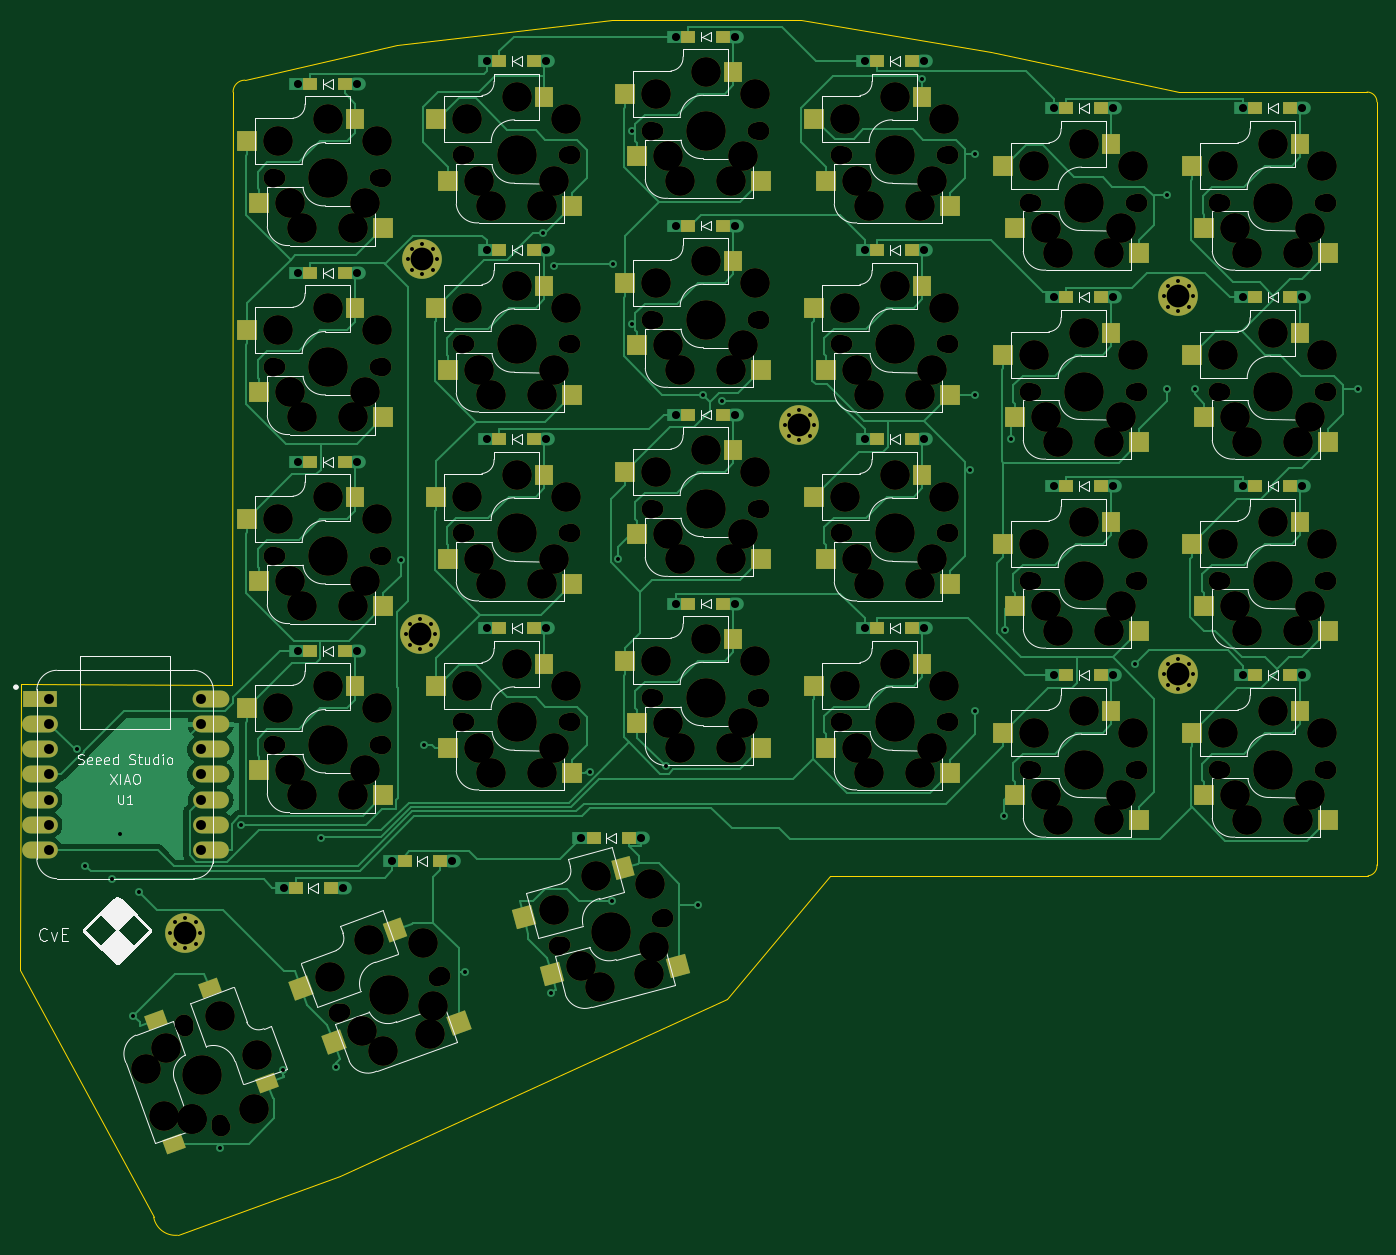
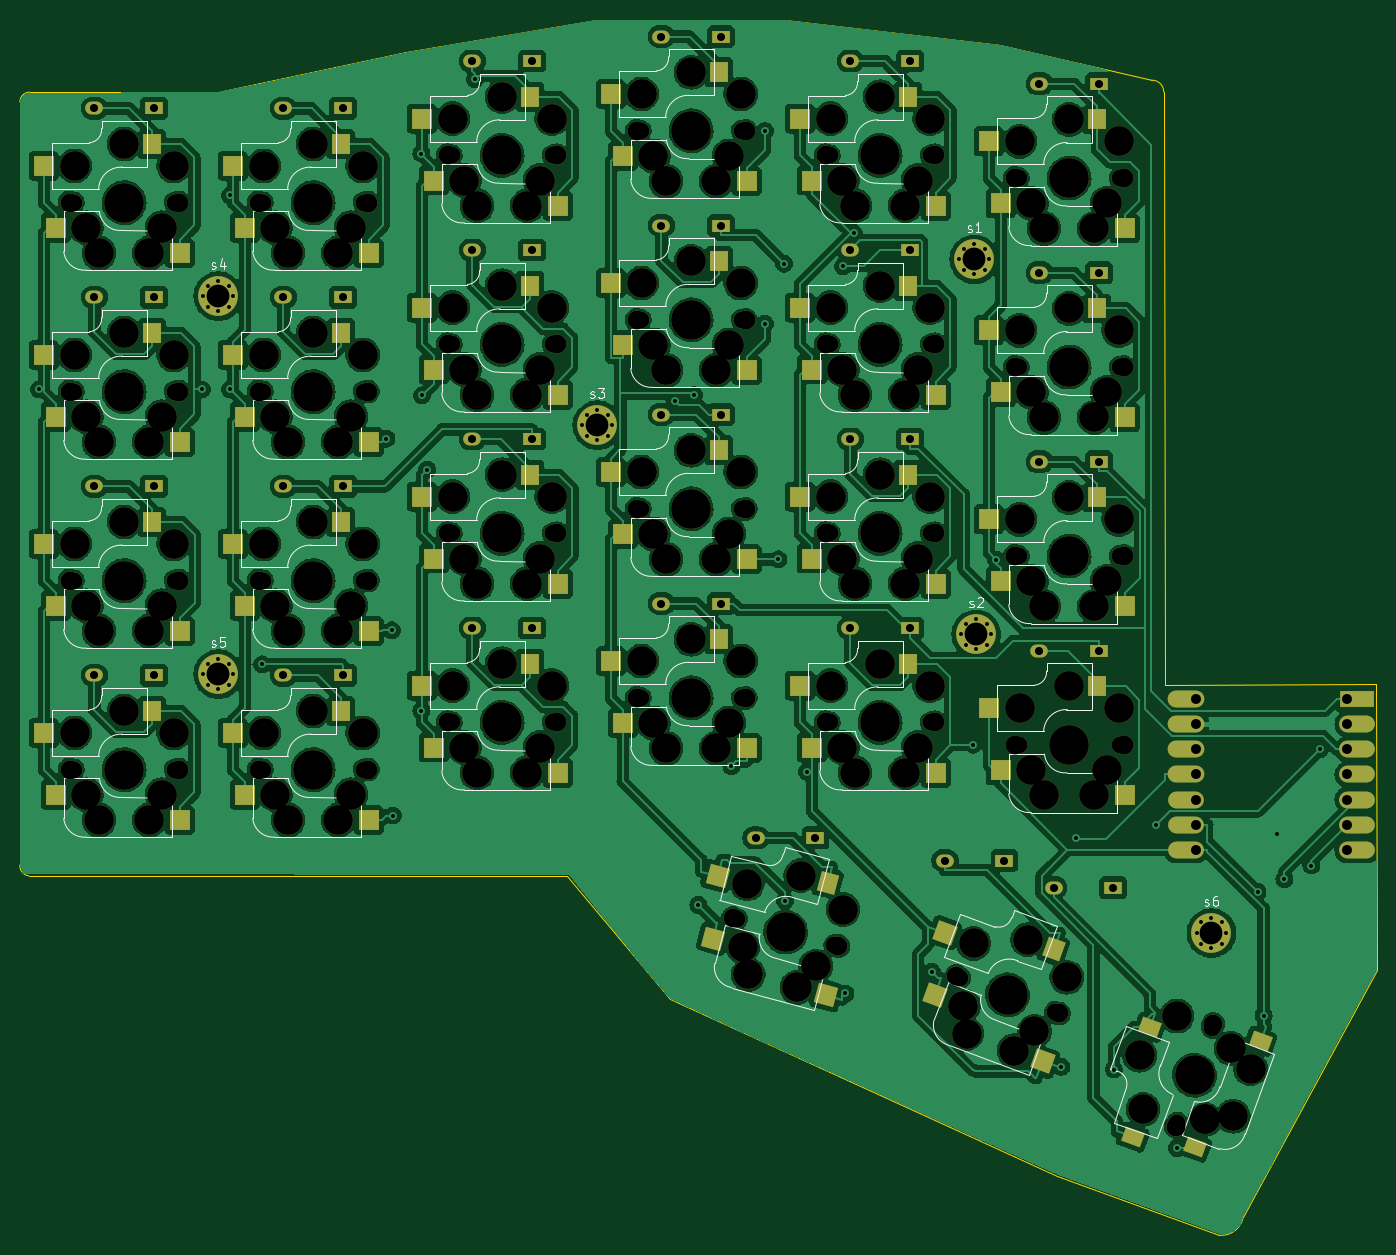
Circuit board: 11 layer files. Board 136.8 x 122.5 mm.
- bottom_copper: duosync_right-B_Cu.gbr (776295 bytes)
- bottom_mask: duosync_right-B_Mask.gbr (18078 bytes)
- paste: duosync_right-B_Paste.gbr (4485 bytes)
- bottom_silk: duosync_right-B_Silkscreen.gbr (33745 bytes)
- outline: duosync_right-Edge_Cuts.gbr (1662 bytes)
- top_copper: duosync_right-F_Cu.gbr (70273 bytes)
- top_mask: duosync_right-F_Mask.gbr (17854 bytes)
- paste: duosync_right-F_Paste.gbr (6499 bytes)
- top_silk: duosync_right-F_Silkscreen.gbr (420103 bytes)
- drill: duosync_right-NPTH.drl (6156 bytes)
- drill: duosync_right-PTH.drl (3212 bytes)

=== bottom_copper: duosync_right-B_Cu.gbr (776295 bytes, source omitted) ===
=== bottom_mask: duosync_right-B_Mask.gbr (18078 bytes, source omitted) ===
=== paste: duosync_right-B_Paste.gbr ===
%TF.GenerationSoftware,KiCad,Pcbnew,7.0.10*%
%TF.CreationDate,2024-03-21T20:23:52+01:00*%
%TF.ProjectId,duosync_right,64756f73-796e-4635-9f72-696768742e6b,rev?*%
%TF.SameCoordinates,Original*%
%TF.FileFunction,Paste,Bot*%
%TF.FilePolarity,Positive*%
%FSLAX46Y46*%
G04 Gerber Fmt 4.6, Leading zero omitted, Abs format (unit mm)*
G04 Created by KiCad (PCBNEW 7.0.10) date 2024-03-21 20:23:52*
%MOMM*%
%LPD*%
G01*
G04 APERTURE LIST*
G04 Aperture macros list*
%AMRotRect*
0 Rectangle, with rotation*
0 The origin of the aperture is its center*
0 $1 length*
0 $2 width*
0 $3 Rotation angle, in degrees counterclockwise*
0 Add horizontal line*
21,1,$1,$2,0,0,$3*%
G04 Aperture macros list end*
%ADD10R,2.000000X2.000000*%
%ADD11R,1.900000X2.000000*%
%ADD12RotRect,1.500000X2.000000X110.000000*%
%ADD13RotRect,2.000000X2.000000X200.000000*%
%ADD14RotRect,1.800000X2.000000X200.000000*%
%ADD15RotRect,2.000000X2.000000X195.000000*%
%ADD16RotRect,1.800000X2.000000X195.000000*%
G04 APERTURE END LIST*
D10*
%TO.C,K42*%
X159718900Y-53190100D03*
X158518900Y-59430100D03*
D11*
X148818900Y-50990100D03*
D10*
X146018900Y-61970100D03*
%TD*%
%TO.C,K54*%
X140669100Y-93766100D03*
X139469100Y-100006100D03*
D11*
X129769100Y-91566100D03*
D10*
X126969100Y-102546100D03*
%TD*%
%TO.C,K41*%
X159718900Y-34140100D03*
X158518900Y-40380100D03*
D11*
X148818900Y-31940100D03*
D10*
X146018900Y-42920100D03*
%TD*%
%TO.C,K34*%
X178768900Y-93766100D03*
X177568900Y-100006100D03*
D11*
X167868900Y-91566100D03*
D10*
X165068900Y-102546100D03*
%TD*%
%TO.C,K14*%
X216868900Y-98529100D03*
X215668900Y-104769100D03*
D11*
X205968900Y-96329100D03*
D10*
X203168900Y-107309100D03*
%TD*%
%TO.C,K51*%
X140669100Y-36616100D03*
X139469100Y-42856100D03*
D11*
X129769100Y-34416100D03*
D10*
X126969100Y-45396100D03*
%TD*%
%TO.C,K24*%
X197818900Y-98529100D03*
X196618900Y-104769100D03*
D11*
X186918900Y-96329100D03*
D10*
X184118900Y-107309100D03*
%TD*%
%TO.C,K44*%
X159718900Y-91290100D03*
X158518900Y-97530100D03*
D11*
X148818900Y-89090100D03*
D10*
X146018900Y-100070100D03*
%TD*%
%TO.C,K52*%
X140669100Y-55666100D03*
X139469100Y-61906100D03*
D11*
X129769100Y-53466100D03*
D10*
X126969100Y-64446100D03*
%TD*%
%TO.C,K21*%
X197818900Y-41379100D03*
X196618900Y-47619100D03*
D11*
X186918900Y-39179100D03*
D10*
X184118900Y-50159100D03*
%TD*%
%TO.C,K61*%
X121618900Y-38902100D03*
X120418900Y-45142100D03*
D11*
X110718900Y-36702100D03*
D10*
X107918900Y-47682100D03*
%TD*%
%TO.C,K11*%
X216868900Y-41379100D03*
X215668900Y-47619100D03*
D11*
X205968900Y-39179100D03*
D10*
X203168900Y-50159100D03*
%TD*%
%TO.C,K13*%
X216868900Y-79479100D03*
X215668900Y-85719100D03*
D11*
X205968900Y-77279100D03*
D10*
X203168900Y-88259100D03*
%TD*%
%TO.C,K33*%
X178768900Y-74716100D03*
X177568900Y-80956100D03*
D11*
X167868900Y-72516100D03*
D10*
X165068900Y-83496100D03*
%TD*%
%TO.C,K32*%
X178768900Y-55666100D03*
X177568900Y-61906100D03*
D11*
X167868900Y-53466100D03*
D10*
X165068900Y-64446100D03*
%TD*%
%TO.C,K43*%
X159718900Y-72240100D03*
X158518900Y-78480100D03*
D11*
X148818900Y-70040100D03*
D10*
X146018900Y-81020100D03*
%TD*%
%TO.C,K23*%
X197818900Y-79479100D03*
X196618900Y-85719100D03*
D11*
X186918900Y-77279100D03*
D10*
X184118900Y-88259100D03*
%TD*%
%TO.C,K22*%
X197818900Y-60429100D03*
X196618900Y-66669100D03*
D11*
X186918900Y-58229100D03*
D10*
X184118900Y-69209100D03*
%TD*%
%TO.C,K53*%
X140669100Y-74716100D03*
X139469100Y-80956100D03*
D11*
X129769100Y-72516100D03*
D10*
X126969100Y-83496100D03*
%TD*%
%TO.C,K31*%
X178768900Y-36616100D03*
X177568900Y-42856100D03*
D11*
X167868900Y-34416100D03*
D10*
X165068900Y-45396100D03*
%TD*%
%TO.C,K12*%
X216868900Y-60429100D03*
X215668900Y-66669100D03*
D11*
X205968900Y-58229100D03*
D10*
X203168900Y-69209100D03*
%TD*%
%TO.C,K64*%
X121618900Y-96052100D03*
X120418900Y-102292100D03*
D11*
X110718900Y-93852100D03*
D10*
X107918900Y-104832100D03*
%TD*%
%TO.C,K63*%
X121618900Y-77002100D03*
X120418900Y-83242100D03*
D11*
X110718900Y-74802100D03*
D10*
X107918900Y-85782100D03*
%TD*%
%TO.C,K62*%
X121618900Y-57952100D03*
X120418900Y-64192100D03*
D11*
X110718900Y-55752100D03*
D10*
X107918900Y-66732100D03*
%TD*%
D12*
%TO.C,K65*%
X94227451Y-129605253D03*
X107095224Y-139288166D03*
X100821117Y-140294741D03*
X105400326Y-128199103D03*
%TD*%
D13*
%TO.C,K55*%
X116203884Y-131615851D03*
X126074736Y-118679674D03*
D14*
X115079642Y-120340370D03*
D13*
X127081310Y-124953780D03*
%TD*%
D15*
%TO.C,K45*%
X137999516Y-124968390D03*
X148960269Y-112941740D03*
D16*
X137862275Y-113637831D03*
D15*
X149416189Y-119279700D03*
%TD*%
M02*

=== bottom_silk: duosync_right-B_Silkscreen.gbr (33745 bytes, source omitted) ===
=== outline: duosync_right-Edge_Cuts.gbr ===
%TF.GenerationSoftware,KiCad,Pcbnew,7.0.10*%
%TF.CreationDate,2024-03-21T20:23:52+01:00*%
%TF.ProjectId,duosync_right,64756f73-796e-4635-9f72-696768742e6b,rev?*%
%TF.SameCoordinates,Original*%
%TF.FileFunction,Profile,NP*%
%FSLAX46Y46*%
G04 Gerber Fmt 4.6, Leading zero omitted, Abs format (unit mm)*
G04 Created by KiCad (PCBNEW 7.0.10) date 2024-03-21 20:23:52*
%MOMM*%
%LPD*%
G01*
G04 APERTURE LIST*
%TA.AperFunction,Profile*%
%ADD10C,0.100000*%
%TD*%
G04 APERTURE END LIST*
D10*
X218382200Y-112936097D02*
G75*
G03*
X219282197Y-111836100I-100000J999997D01*
G01*
X82582200Y-93636100D02*
X82482200Y-122436100D01*
X120482200Y-29236100D02*
X105182200Y-32736100D01*
X169982200Y-112936100D02*
X218382200Y-112936100D01*
X161182200Y-26636100D02*
X142182200Y-26636100D01*
X103882200Y-93736100D02*
X82582200Y-93636100D01*
X164982200Y-112936100D02*
X169982200Y-112936100D01*
X218282200Y-33936100D02*
X199282200Y-33936100D01*
X219282199Y-111836100D02*
X219282200Y-34936100D01*
X164982200Y-112936100D02*
X164182200Y-112936100D01*
X103982200Y-33936100D02*
X103882200Y-93736100D01*
X98384644Y-149162984D02*
X114782200Y-143236100D01*
X199282200Y-33936100D02*
X180382200Y-29936100D01*
X180382200Y-29936100D02*
X161182200Y-26636100D01*
X114782200Y-143236100D02*
X153782200Y-125336100D01*
X95982201Y-147336100D02*
G75*
G03*
X98384644Y-149162984I2199999J400000D01*
G01*
X219282200Y-34936100D02*
G75*
G03*
X218282200Y-33936100I-1000000J0D01*
G01*
X82482200Y-122436100D02*
X95982200Y-147336100D01*
X142182200Y-26636100D02*
X120482200Y-29236100D01*
X105182200Y-32736100D02*
G75*
G03*
X103982200Y-33936100I0J-1200000D01*
G01*
X164182200Y-112936100D02*
X153782200Y-125336100D01*
M02*

=== top_copper: duosync_right-F_Cu.gbr (70273 bytes, source omitted) ===
=== top_mask: duosync_right-F_Mask.gbr (17854 bytes, source omitted) ===
=== paste: duosync_right-F_Paste.gbr (6499 bytes, source omitted) ===
=== top_silk: duosync_right-F_Silkscreen.gbr (420103 bytes, source omitted) ===
=== drill: duosync_right-NPTH.drl ===
M48
; DRILL file {KiCad 7.0.10} date Thu Mar 21 20:23:49 2024
; FORMAT={-:-/ absolute / metric / decimal}
; #@! TF.CreationDate,2024-03-21T20:23:49+01:00
; #@! TF.GenerationSoftware,Kicad,Pcbnew,7.0.10
; #@! TF.FileFunction,NonPlated,1,2,NPTH
FMAT,2
METRIC
; #@! TA.AperFunction,NonPlated,NPTH,ComponentDrill
T1C0.100
; #@! TA.AperFunction,NonPlated,NPTH,ComponentDrill
T2C1.700
; #@! TA.AperFunction,NonPlated,NPTH,ComponentDrill
T3C1.900
; #@! TA.AperFunction,NonPlated,NPTH,ComponentDrill
T4C3.000
; #@! TA.AperFunction,NonPlated,NPTH,ComponentDrill
T5C4.000
%
G90
G05
T1
X97.15Y-130.324
X99.766Y-137.513
T2
X99.145Y-128.262
X102.62Y-137.81
X108.439Y-42.602
X108.439Y-61.652
X108.439Y-80.702
X108.439Y-99.752
X114.955Y-126.664
X118.599Y-42.602
X118.599Y-61.652
X118.599Y-80.702
X118.599Y-99.752
X124.502Y-123.189
X127.489Y-40.316
X127.489Y-59.366
X127.489Y-78.416
X127.489Y-97.466
X137.187Y-119.927
X137.649Y-40.316
X137.649Y-59.366
X137.649Y-78.416
X137.649Y-97.466
X146.539Y-37.84
X146.539Y-56.89
X146.539Y-75.94
X146.539Y-94.99
X147.001Y-117.297
X156.699Y-37.84
X156.699Y-56.89
X156.699Y-75.94
X156.699Y-94.99
X165.589Y-40.316
X165.589Y-59.366
X165.589Y-78.416
X165.589Y-97.466
X175.749Y-40.316
X175.749Y-59.366
X175.749Y-78.416
X175.749Y-97.466
X184.639Y-45.079
X184.639Y-64.129
X184.639Y-83.179
X184.639Y-102.229
X194.799Y-45.079
X194.799Y-64.129
X194.799Y-83.179
X194.799Y-102.229
X203.689Y-45.079
X203.689Y-64.129
X203.689Y-83.179
X203.689Y-102.229
X213.849Y-45.079
X213.849Y-64.129
X213.849Y-83.179
X213.849Y-102.229
T3
X99.001Y-127.868
X102.763Y-138.204
X108.019Y-42.602
X108.019Y-61.652
X108.019Y-80.702
X108.019Y-99.752
X114.56Y-126.808
X119.019Y-42.602
X119.019Y-61.652
X119.019Y-80.702
X119.019Y-99.752
X124.897Y-123.046
X127.069Y-40.316
X127.069Y-59.366
X127.069Y-78.416
X127.069Y-97.466
X136.781Y-120.036
X138.069Y-40.316
X138.069Y-59.366
X138.069Y-78.416
X138.069Y-97.466
X146.119Y-37.84
X146.119Y-56.89
X146.119Y-75.94
X146.119Y-94.99
X147.406Y-117.189
X157.119Y-37.84
X157.119Y-56.89
X157.119Y-75.94
X157.119Y-94.99
X165.169Y-40.316
X165.169Y-59.366
X165.169Y-78.416
X165.169Y-97.466
X176.169Y-40.316
X176.169Y-59.366
X176.169Y-78.416
X176.169Y-97.466
X184.219Y-45.079
X184.219Y-64.129
X184.219Y-83.179
X184.219Y-102.229
X195.219Y-45.079
X195.219Y-64.129
X195.219Y-83.179
X195.219Y-102.229
X203.269Y-45.079
X203.269Y-64.129
X203.269Y-83.179
X203.269Y-102.229
X214.269Y-45.079
X214.269Y-64.129
X214.269Y-83.179
X214.269Y-102.229
T4
X95.24Y-132.387
X96.977Y-137.16
X97.192Y-130.325
X99.798Y-137.485
X99.798Y-137.485
X102.649Y-127.072
X106.069Y-136.469
X106.426Y-131.018
X108.519Y-38.902
X108.519Y-57.952
X108.519Y-77.002
X108.519Y-96.052
X109.709Y-45.142
X109.709Y-64.192
X109.709Y-83.242
X109.709Y-102.292
X110.979Y-47.682
X110.979Y-66.732
X110.979Y-85.782
X110.979Y-104.832
X113.519Y-36.702
X113.519Y-55.752
X113.519Y-74.802
X113.519Y-93.852
X113.765Y-123.16
X116.059Y-47.682
X116.059Y-66.732
X116.059Y-85.782
X116.059Y-104.832
X117.017Y-128.617
X117.329Y-45.142
X117.329Y-64.192
X117.329Y-83.242
X117.329Y-102.292
X117.711Y-119.383
X118.519Y-38.902
X118.519Y-57.952
X118.519Y-77.002
X118.519Y-96.052
X119.079Y-130.569
X123.162Y-119.74
X123.853Y-128.832
X124.178Y-126.011
X127.569Y-36.616
X127.569Y-55.666
X127.569Y-74.716
X127.569Y-93.766
X128.759Y-42.856
X128.759Y-61.906
X128.759Y-80.956
X128.759Y-100.006
X130.029Y-45.396
X130.029Y-64.446
X130.029Y-83.496
X130.029Y-102.546
X132.569Y-34.416
X132.569Y-53.466
X132.569Y-72.516
X132.569Y-91.566
X135.109Y-45.396
X135.109Y-64.446
X135.109Y-83.496
X135.109Y-102.546
X136.307Y-116.332
X136.379Y-42.856
X136.379Y-61.906
X136.379Y-80.956
X136.379Y-100.006
X137.569Y-36.616
X137.569Y-55.666
X137.569Y-74.716
X137.569Y-93.766
X139.071Y-122.052
X140.567Y-112.913
X140.955Y-124.176
X145.862Y-122.862
X145.966Y-113.744
X146.431Y-120.079
X146.619Y-34.14
X146.619Y-53.19
X146.619Y-72.24
X146.619Y-91.29
X147.809Y-40.38
X147.809Y-59.43
X147.809Y-78.48
X147.809Y-97.53
X149.079Y-42.92
X149.079Y-61.97
X149.079Y-81.02
X149.079Y-100.07
X151.619Y-31.94
X151.619Y-50.99
X151.619Y-70.04
X151.619Y-89.09
X154.159Y-42.92
X154.159Y-61.97
X154.159Y-81.02
X154.159Y-100.07
X155.429Y-40.38
X155.429Y-59.43
X155.429Y-78.48
X155.429Y-97.53
X156.619Y-34.14
X156.619Y-53.19
X156.619Y-72.24
X156.619Y-91.29
X165.669Y-36.616
X165.669Y-55.666
X165.669Y-74.716
X165.669Y-93.766
X166.859Y-42.856
X166.859Y-61.906
X166.859Y-80.956
X166.859Y-100.006
X168.129Y-45.396
X168.129Y-64.446
X168.129Y-83.496
X168.129Y-102.546
X170.669Y-34.416
X170.669Y-53.466
X170.669Y-72.516
X170.669Y-91.566
X173.209Y-45.396
X173.209Y-64.446
X173.209Y-83.496
X173.209Y-102.546
X174.479Y-42.856
X174.479Y-61.906
X174.479Y-80.956
X174.479Y-100.006
X175.669Y-36.616
X175.669Y-55.666
X175.669Y-74.716
X175.669Y-93.766
X184.719Y-41.379
X184.719Y-60.429
X184.719Y-79.479
X184.719Y-98.529
X185.909Y-47.619
X185.909Y-66.669
X185.909Y-85.719
X185.909Y-104.769
X187.179Y-50.159
X187.179Y-69.209
X187.179Y-88.259
X187.179Y-107.309
X189.719Y-39.179
X189.719Y-58.229
X189.719Y-77.279
X189.719Y-96.329
X192.259Y-50.159
X192.259Y-69.209
X192.259Y-88.259
X192.259Y-107.309
X193.529Y-47.619
X193.529Y-66.669
X193.529Y-85.719
X193.529Y-104.769
X194.719Y-41.379
X194.719Y-60.429
X194.719Y-79.479
X194.719Y-98.529
X203.769Y-41.379
X203.769Y-60.429
X203.769Y-79.479
X203.769Y-98.529
X204.959Y-47.619
X204.959Y-66.669
X204.959Y-85.719
X204.959Y-104.769
X206.229Y-50.159
X206.229Y-69.209
X206.229Y-88.259
X206.229Y-107.309
X208.769Y-39.179
X208.769Y-58.229
X208.769Y-77.279
X208.769Y-96.329
X211.309Y-50.159
X211.309Y-69.209
X211.309Y-88.259
X211.309Y-107.309
X212.579Y-47.619
X212.579Y-66.669
X212.579Y-85.719
X212.579Y-104.769
X213.769Y-41.379
X213.769Y-60.429
X213.769Y-79.479
X213.769Y-98.529
T5
X100.882Y-133.036
X113.519Y-42.602
X113.519Y-61.652
X113.519Y-80.702
X113.519Y-99.752
X119.729Y-124.927
X132.569Y-40.316
X132.569Y-59.366
X132.569Y-78.416
X132.569Y-97.466
X142.094Y-118.612
X151.619Y-37.84
X151.619Y-56.89
X151.619Y-75.94
X151.619Y-94.99
X170.669Y-40.316
X170.669Y-59.366
X170.669Y-78.416
X170.669Y-97.466
X189.719Y-45.079
X189.719Y-64.129
X189.719Y-83.179
X189.719Y-102.229
X208.769Y-45.079
X208.769Y-64.129
X208.769Y-83.179
X208.769Y-102.229
M30

=== drill: duosync_right-PTH.drl ===
M48
; DRILL file {KiCad 7.0.10} date Thu Mar 21 20:23:49 2024
; FORMAT={-:-/ absolute / metric / decimal}
; #@! TF.CreationDate,2024-03-21T20:23:49+01:00
; #@! TF.GenerationSoftware,Kicad,Pcbnew,7.0.10
; #@! TF.FileFunction,Plated,1,2,PTH
FMAT,2
METRIC
; #@! TA.AperFunction,Plated,PTH,ViaDrill
T1C0.400
; #@! TA.AperFunction,Plated,PTH,ComponentDrill
T2C0.400
; #@! TA.AperFunction,Plated,PTH,ComponentDrill
T3C0.813
; #@! TA.AperFunction,Plated,PTH,ComponentDrill
T4C1.000
; #@! TA.AperFunction,Plated,PTH,ComponentDrill
T5C2.300
%
G90
G05
T1
X88.237Y-100.18
X89.1Y-111.9
X91.827Y-113.275
X92.6Y-108.7
X93.92Y-127.037
X94.535Y-114.552
X102.639Y-140.378
X104.755Y-107.818
X109.028Y-132.464
X112.807Y-109.138
X114.309Y-132.194
X120.872Y-81.084
X123.206Y-99.715
X127.35Y-122.614
X135.225Y-48.181
X136.077Y-124.795
X136.338Y-51.491
X139.929Y-102.449
X142.183Y-115.44
X142.245Y-51.24
X142.832Y-81.037
X144.193Y-37.878
X144.201Y-57.301
X147.574Y-101.897
X150.882Y-115.881
X151.341Y-64.477
X153.281Y-65.047
X173.394Y-32.667
X178.22Y-71.997
X178.754Y-64.516
X178.804Y-40.134
X178.804Y-96.283
X181.679Y-106.858
X181.785Y-88.195
X182.345Y-68.877
X194.86Y-91.627
X198.115Y-44.355
X198.115Y-63.918
X200.94Y-63.918
X217.37Y-63.918
T2
X97.676Y-118.7
X98.116Y-117.64
X98.116Y-119.76
X99.176Y-117.2
X99.176Y-120.2
X100.236Y-117.64
X100.236Y-119.76
X100.676Y-118.7
X121.376Y-88.6
X121.576Y-50.8
X121.816Y-87.54
X121.816Y-89.66
X122.016Y-49.74
X122.016Y-51.86
X122.876Y-87.1
X122.876Y-90.1
X123.076Y-49.3
X123.076Y-52.3
X123.936Y-87.54
X123.936Y-89.66
X124.136Y-49.74
X124.136Y-51.86
X124.376Y-88.6
X124.576Y-50.8
X159.576Y-67.5
X160.016Y-66.44
X160.016Y-68.56
X161.076Y-66.0
X161.076Y-69.0
X162.136Y-66.44
X162.136Y-68.56
X162.576Y-67.5
X197.776Y-54.5
X197.776Y-92.6
X198.216Y-53.44
X198.216Y-55.56
X198.216Y-91.54
X198.216Y-93.66
X199.276Y-53.0
X199.276Y-56.0
X199.276Y-91.1
X199.276Y-94.1
X200.336Y-53.44
X200.336Y-55.56
X200.336Y-91.54
X200.336Y-93.66
X200.776Y-54.5
X200.776Y-92.6
T3
X109.082Y-114.136
X110.519Y-33.102
X110.519Y-52.152
X110.519Y-71.202
X110.519Y-90.252
X115.082Y-114.136
X116.519Y-33.102
X116.519Y-52.152
X116.519Y-71.202
X116.519Y-90.252
X120.044Y-111.398
X126.044Y-111.398
X129.569Y-30.816
X129.569Y-49.866
X129.569Y-68.916
X129.569Y-87.966
X135.569Y-30.816
X135.569Y-49.866
X135.569Y-68.916
X135.569Y-87.966
X139.094Y-109.112
X145.094Y-109.112
X148.619Y-28.34
X148.619Y-47.39
X148.619Y-66.44
X148.619Y-85.49
X154.619Y-28.34
X154.619Y-47.39
X154.619Y-66.44
X154.619Y-85.49
X167.669Y-30.816
X167.669Y-49.866
X167.669Y-68.916
X167.669Y-87.966
X173.669Y-30.816
X173.669Y-49.866
X173.669Y-68.916
X173.669Y-87.966
X186.719Y-35.579
X186.719Y-54.629
X186.719Y-73.679
X186.719Y-92.729
X192.719Y-35.579
X192.719Y-54.629
X192.719Y-73.679
X192.719Y-92.729
X205.769Y-35.579
X205.769Y-54.629
X205.769Y-73.679
X205.769Y-92.729
X211.769Y-35.579
X211.769Y-54.629
X211.769Y-73.679
X211.769Y-92.729
T4
X85.476Y-95.1
X85.476Y-97.64
X85.476Y-100.18
X85.476Y-102.72
X85.476Y-105.26
X85.476Y-107.8
X85.476Y-110.34
X100.726Y-95.1
X100.726Y-97.64
X100.726Y-100.18
X100.726Y-102.72
X100.726Y-105.26
X100.726Y-107.8
X100.726Y-110.34
T5
X99.176Y-118.7
X122.876Y-88.6
X123.076Y-50.8
X161.076Y-67.5
X199.276Y-54.5
X199.276Y-92.6
M30

